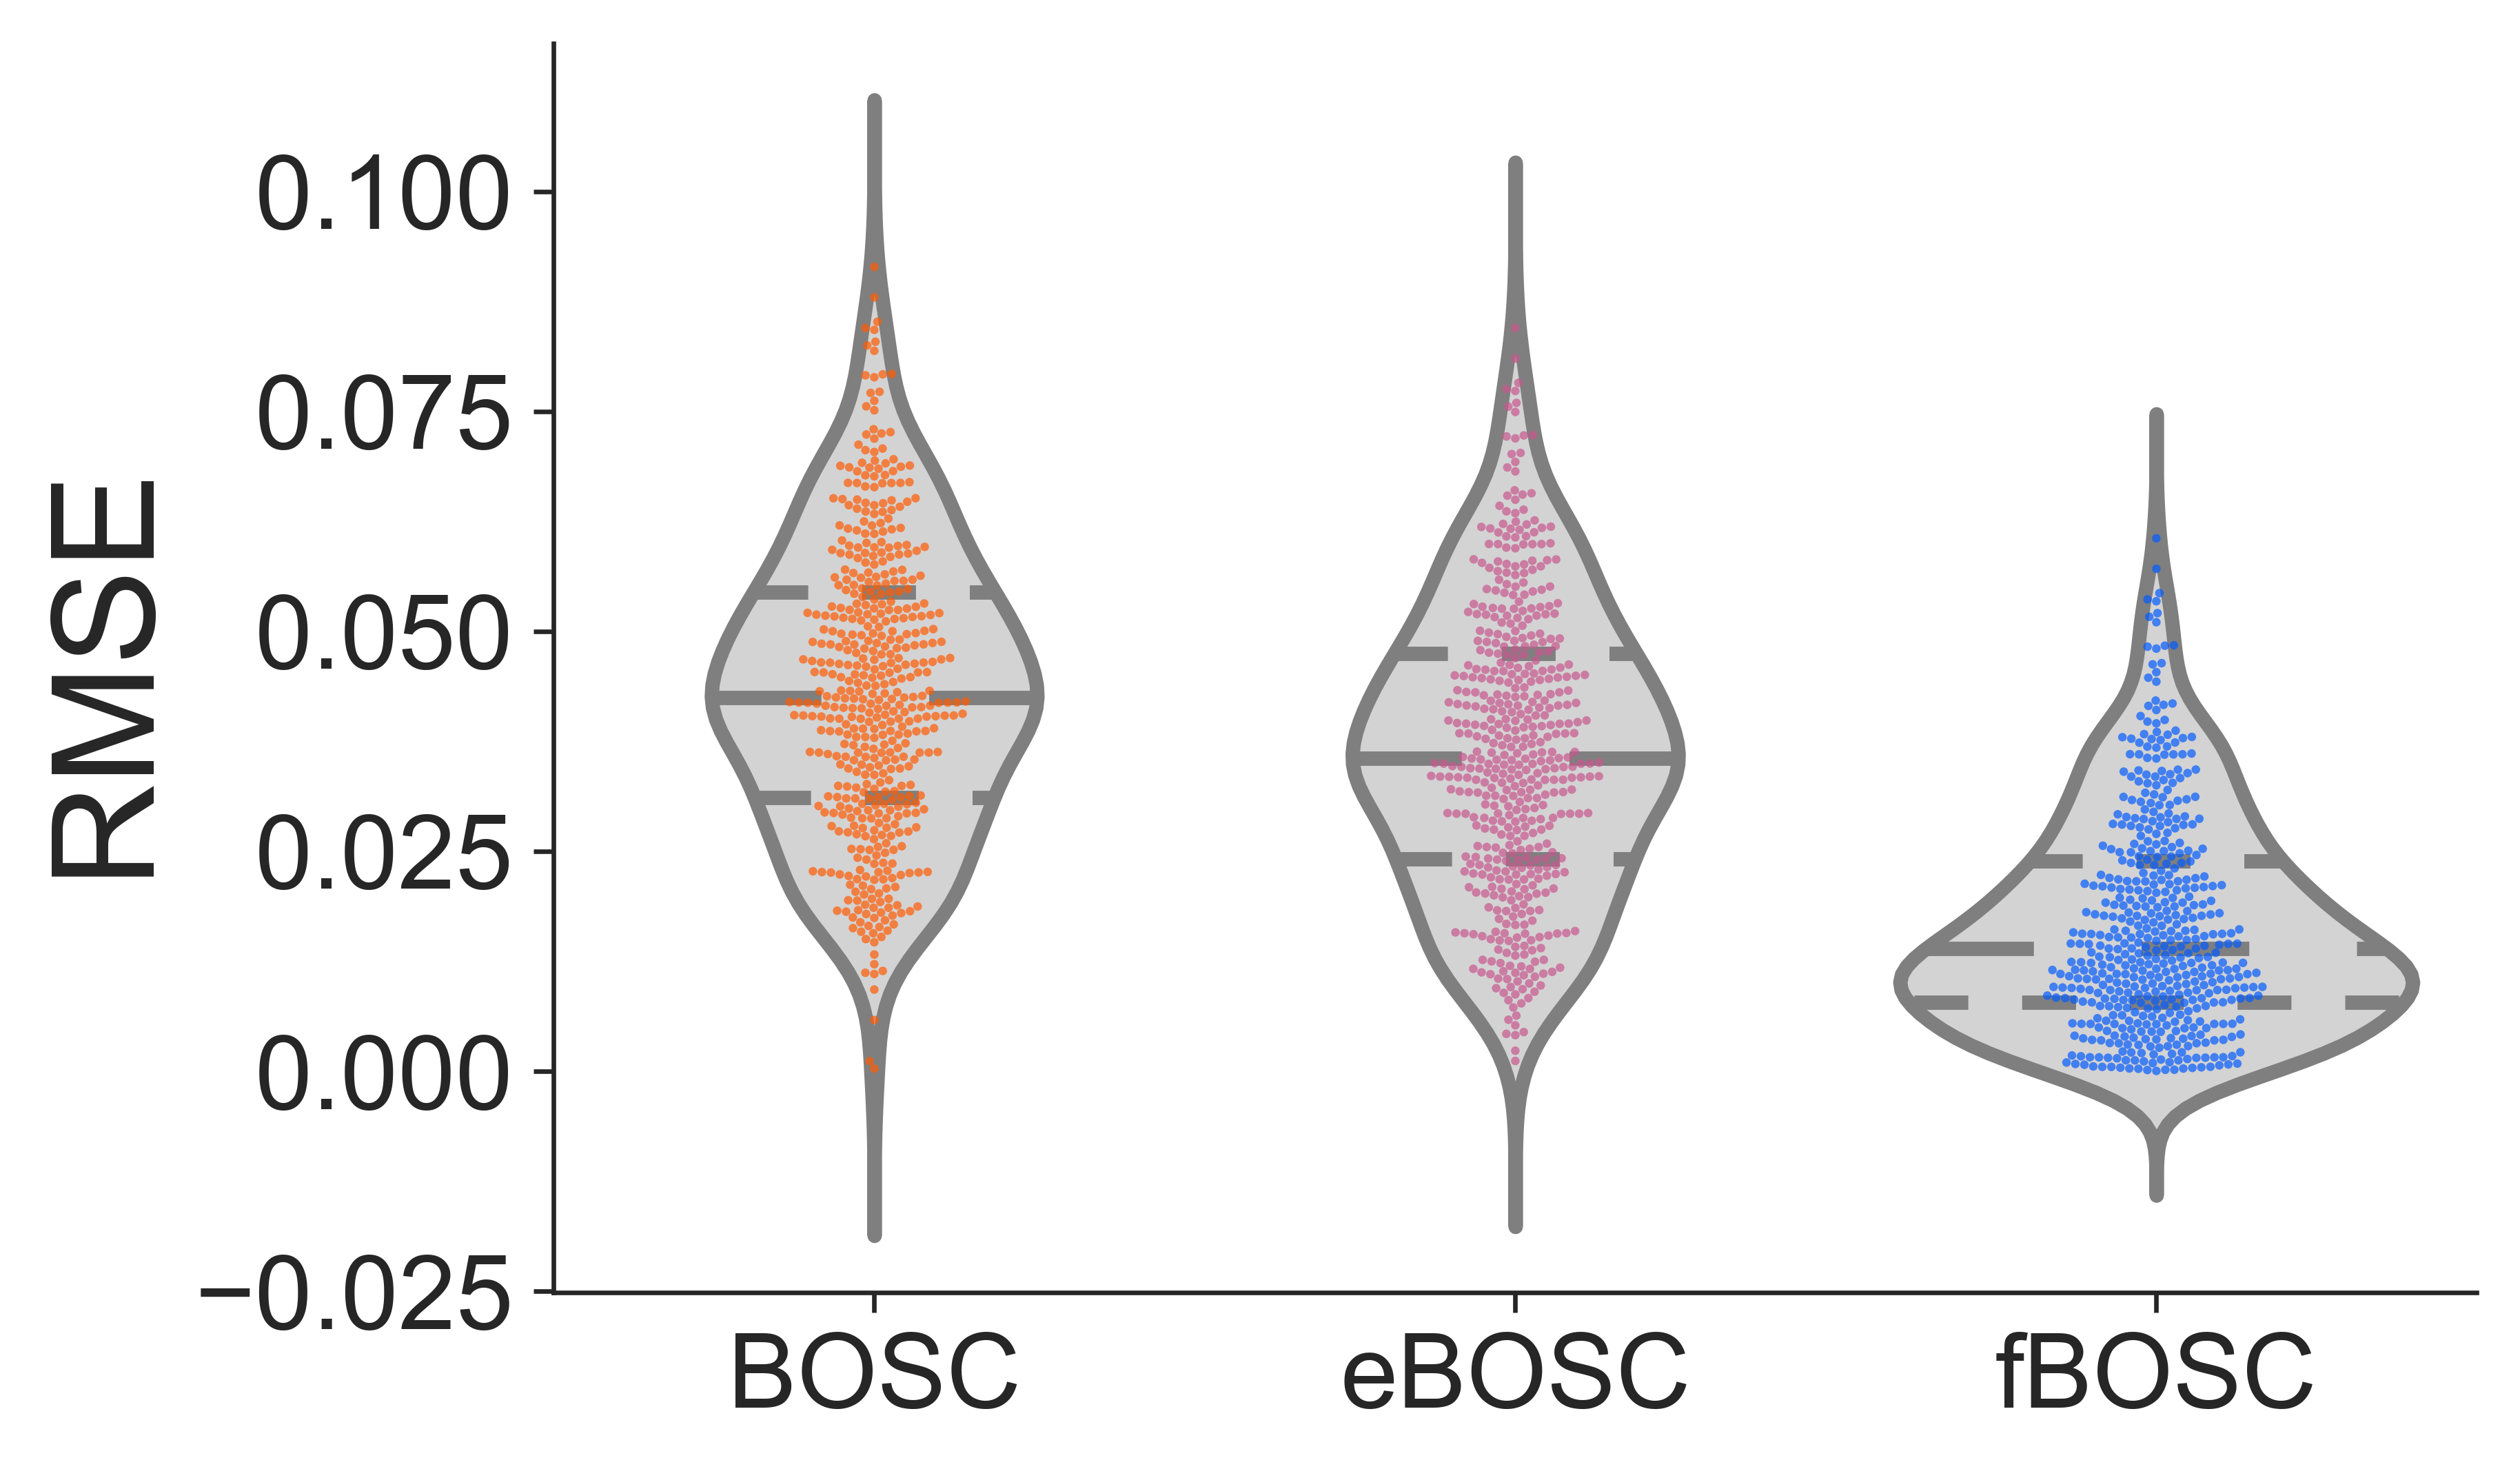

Source data for this figure (header and first rows):
RMSE, condition
0.06819, BOSC
0.03892, BOSC
0.05617, BOSC
0.04849, BOSC
0.06772, BOSC
0.07708, BOSC
0.06333, BOSC
0.03559, BOSC
0.03114, BOSC
0.05281, BOSC
0.03864, BOSC
0.06003, BOSC
0.03861, BOSC
0.06472, BOSC
0.01941, BOSC
0.01822, BOSC
0.02277, BOSC
0.07076, BOSC
0.06684, BOSC
0.04226, BOSC
0.02784, BOSC
0.06817, BOSC
0.009258, BOSC
0.04679, BOSC
0.05277, BOSC
0.0489, BOSC
0.05467, BOSC
0.01767, BOSC
0.05523, BOSC
0.03306, BOSC
0.05666, BOSC
0.04322, BOSC
0.07189, BOSC
0.03464, BOSC
0.0225, BOSC
0.06356, BOSC
0.04006, BOSC
0.04736, BOSC
0.03221, BOSC
0.04903, BOSC
0.04979, BOSC
0.04849, BOSC
0.04608, BOSC
0.0362, BOSC
0.04009, BOSC
0.05187, BOSC
0.02669, BOSC
0.04851, BOSC
0.04807, BOSC
0.03384, BOSC
0.01784, BOSC
0.03486, BOSC
0.04042, BOSC
0.01856, BOSC
0.05451, BOSC
0.0482, BOSC
0.05697, BOSC
0.05525, BOSC
0.04293, BOSC
0.03711, BOSC
... 1,440 more rows
